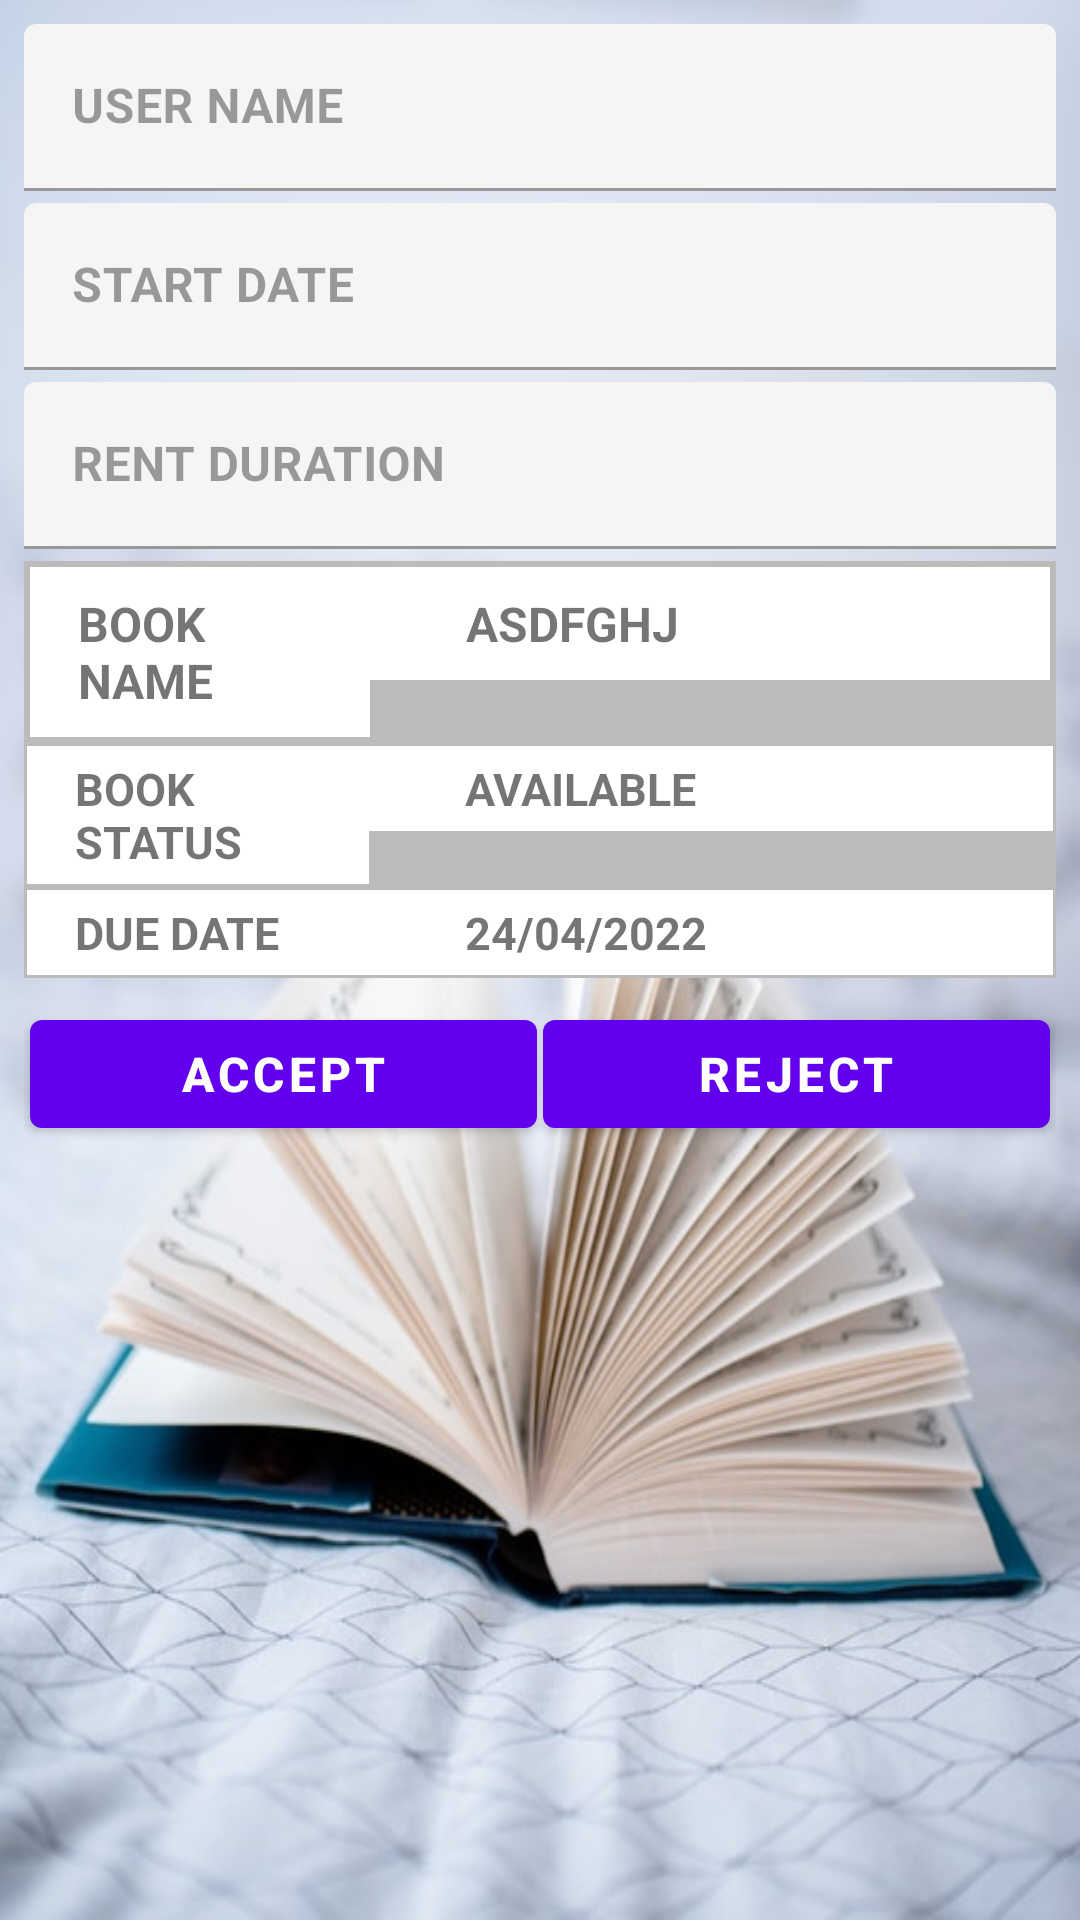

Write the Android layout XML for this screen, with the resource values it uses.
<!-- AndroidManifest.xml: fallback theme Theme.MaterialComponents.DayNight.NoActionBar -->
<!-- res/layout/fragment_rent_request_detail.xml -->
<?xml version="1.0" encoding="utf-8"?>
<LinearLayout xmlns:android="http://schemas.android.com/apk/res/android"
    android:layout_width="match_parent"
    android:layout_height="match_parent"
    android:background="@mipmap/img_book_enquiry_detail"
    android:padding="8dp">

    <ScrollView
        android:layout_width="match_parent"
        android:layout_height="wrap_content">

        <LinearLayout
            android:layout_width="match_parent"
            android:layout_height="wrap_content"
            android:gravity="center"
            android:orientation="vertical">

            <com.google.android.material.textfield.TextInputLayout
                android:layout_width="match_parent"
                android:layout_height="wrap_content"
                android:layout_marginBottom="4dp"
                android:enabled="false">

                <com.google.android.material.textfield.TextInputEditText
                    android:id="@+id/et_rentrequest_username"
                    android:layout_width="match_parent"
                    android:layout_height="wrap_content"
                    android:hint="USER NAME"
                    android:textStyle="bold" />
            </com.google.android.material.textfield.TextInputLayout>

            <com.google.android.material.textfield.TextInputLayout
                android:layout_width="match_parent"
                android:layout_height="wrap_content"
                android:layout_marginBottom="4dp"
                android:enabled="false">

                <com.google.android.material.textfield.TextInputEditText
                    android:id="@+id/et_rentrequest_startdate"
                    android:layout_width="match_parent"
                    android:layout_height="wrap_content"
                    android:hint="START DATE"
                    android:textStyle="bold" />
            </com.google.android.material.textfield.TextInputLayout>

            <com.google.android.material.textfield.TextInputLayout
                android:layout_width="match_parent"
                android:layout_height="wrap_content"
                android:layout_marginBottom="4dp"
                android:enabled="false">

                <com.google.android.material.textfield.TextInputEditText
                    android:id="@+id/et_rentrequest_duration"
                    android:layout_width="match_parent"
                    android:layout_height="wrap_content"
                    android:hint="RENT DURATION"
                    android:textStyle="bold" />
            </com.google.android.material.textfield.TextInputLayout>

            <LinearLayout
                android:layout_width="match_parent"
                android:layout_height="wrap_content"
                android:background="#bbbbbb"
                android:orientation="horizontal"
                android:padding="2dp"
                android:weightSum="3">

                <TextView
                    android:layout_width="0dp"
                    android:layout_height="wrap_content"
                    android:layout_weight="1"
                    android:background="#ffffff"
                    android:padding="8dp"
                    android:paddingStart="16dp"
                    android:text="BOOK NAME"
                    android:textSize="16sp"
                    android:textStyle="bold" />

                <TextView
                    android:id="@+id/tv_rentrequest_name"
                    android:layout_width="0dp"
                    android:layout_height="wrap_content"
                    android:layout_weight="2"
                    android:background="#ffffff"
                    android:padding="8dp"
                    android:paddingStart="32dp"
                    android:text="ASDFGHJ"
                    android:textSize="16sp"
                    android:textStyle="bold" />
            </LinearLayout>

            <LinearLayout
                android:layout_width="match_parent"
                android:layout_height="wrap_content"
                android:layout_marginBottom="8dp"
                android:orientation="vertical">

                <LinearLayout
                    android:layout_width="match_parent"
                    android:layout_height="wrap_content"
                    android:background="#bbbbbb"
                    android:orientation="horizontal"
                    android:padding="1dp"
                    android:weightSum="3">

                    <TextView
                        android:layout_width="0dp"
                        android:layout_height="wrap_content"
                        android:layout_weight="1"
                        android:background="#ffffff"
                        android:padding="4dp"
                        android:paddingStart="16dp"
                        android:text="BOOK STATUS"
                        android:textSize="15sp"
                        android:textStyle="bold" />

                    <TextView
                        android:id="@+id/tv_rentrequest_status"
                        android:layout_width="0dp"
                        android:layout_height="wrap_content"
                        android:layout_weight="2"
                        android:background="#ffffff"
                        android:padding="4dp"
                        android:paddingStart="32dp"
                        android:text="AVAILABLE"
                        android:textSize="15sp"
                        android:textStyle="bold" />
                </LinearLayout>

                <LinearLayout
                    android:id="@+id/ll_rentrequest_rentstatus"
                    android:layout_width="match_parent"
                    android:layout_height="wrap_content"
                    android:background="#bbbbbb"
                    android:orientation="horizontal"
                    android:padding="1dp"
                    android:weightSum="3">

                    <TextView
                        android:layout_width="0dp"
                        android:layout_height="wrap_content"
                        android:layout_weight="1"
                        android:background="#ffffff"
                        android:padding="4dp"
                        android:paddingStart="16dp"
                        android:text="DUE DATE"
                        android:textSize="15sp"
                        android:textStyle="bold" />

                    <TextView
                        android:id="@+id/tv_rentrequest_duedate"
                        android:layout_width="0dp"
                        android:layout_height="wrap_content"
                        android:layout_weight="2"
                        android:background="#ffffff"
                        android:padding="4dp"
                        android:paddingStart="32dp"
                        android:text="24/04/2022"
                        android:textSize="15sp"
                        android:textStyle="bold" />
                </LinearLayout>
            </LinearLayout>

            <LinearLayout
                android:id="@+id/ll_rentrequest_admin"
                android:layout_width="match_parent"
                android:layout_height="wrap_content"
                android:orientation="vertical"
                android:visibility="visible">

                <LinearLayout
                    android:layout_width="match_parent"
                    android:layout_height="wrap_content"
                    android:orientation="horizontal"
                    android:weightSum="2">

                    <Button
                        android:id="@+id/bt_rentrequest_accept"
                        android:layout_width="0dp"
                        android:layout_height="wrap_content"
                        android:layout_marginStart="2dp"
                        android:layout_marginEnd="1dp"
                        android:layout_weight="1"
                        android:text="ACCEPT"
                        android:textColor="#ffffff"
                        android:textSize="16sp"
                        android:textStyle="bold" />

                    <Button
                        android:id="@+id/bt_rentrequest_reject"
                        android:layout_width="0dp"
                        android:layout_height="wrap_content"
                        android:layout_marginStart="1dp"
                        android:layout_marginEnd="2dp"
                        android:layout_weight="1"
                        android:text="REJECT"
                        android:textColor="#ffffff"
                        android:textSize="16sp"
                        android:textStyle="bold" />
                </LinearLayout>
            </LinearLayout>

            <LinearLayout
                android:id="@+id/ll_rentrequest_user"
                android:layout_width="match_parent"
                android:layout_height="wrap_content"
                android:orientation="horizontal"
                android:visibility="gone">

                <Button
                    android:id="@+id/bt_rentrequest_cancel"
                    android:layout_width="match_parent"
                    android:layout_height="wrap_content"
                    android:layout_marginStart="2dp"
                    android:layout_marginEnd="1dp"
                    android:text="CANCEL"
                    android:textColor="#ffffff"
                    android:textSize="16sp"
                    android:textStyle="bold" />
            </LinearLayout>
        </LinearLayout>
    </ScrollView>
</LinearLayout>
<!-- resources referenced by this layout -->
<resources>
  <!-- mipmap img_book_enquiry_detail: jpg bitmap (mipmap-hdpi, 49935 bytes) -->
</resources>
